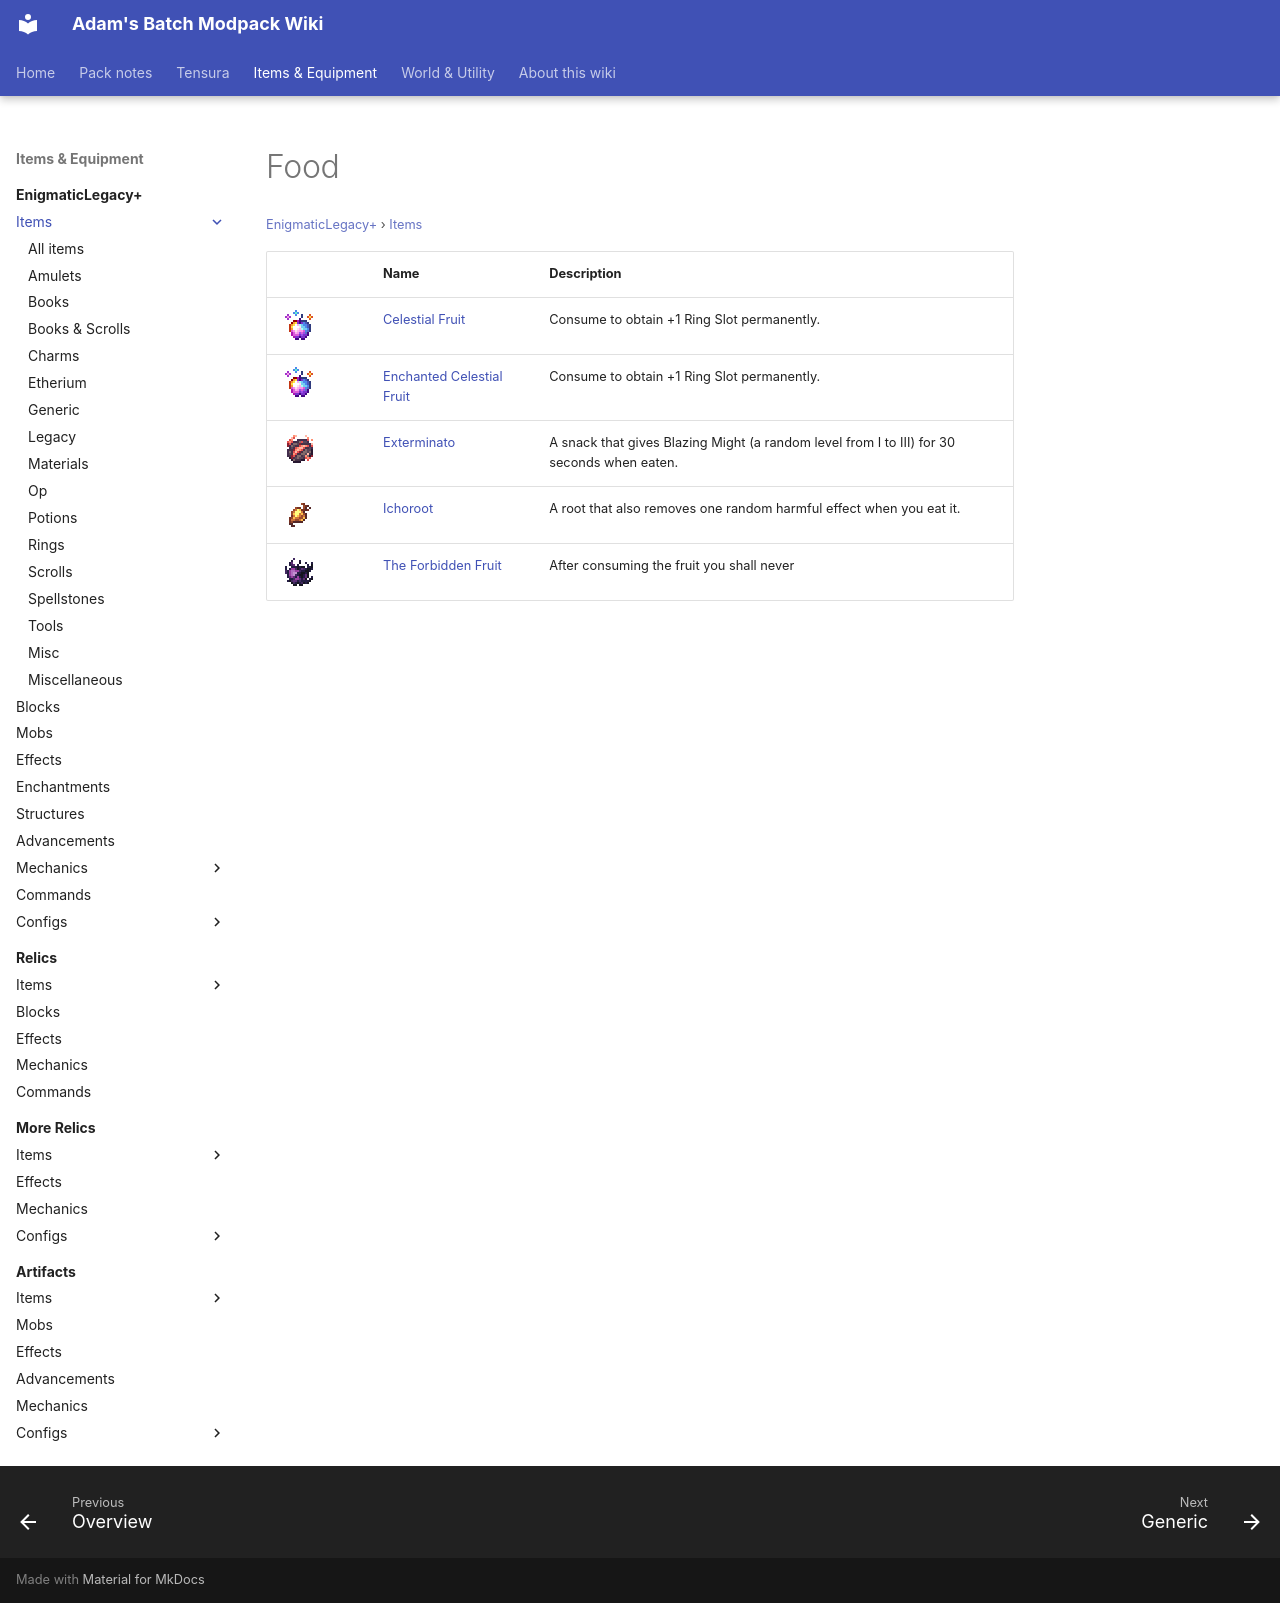

repository: Proteus-Nell/Adams-Batch-MC-Modpack-Wiki · page: enigmatic-legacy-plus/items/food/index.html · generator: mkdocs

# Food

<small>[EnigmaticLegacy+](../../index.md) &rsaquo; [Items](../index.md)</small>

| | Name | Description |
|---|---|---|
| ![](../../../assets/icons/enigmaticlegacyplus/item/astral_fruit.png) | [Celestial Fruit](astral-fruit.md) | Consume to obtain +1 Ring Slot permanently. |
| ![](../../../assets/icons/enigmaticlegacyplus/item/enchanted_astral_fruit.png) | [Enchanted Celestial Fruit](enchanted-astral-fruit.md) | Consume to obtain +1 Ring Slot permanently. |
| ![](../../../assets/icons/enigmaticlegacyplus/item/exterminato.png) | [Exterminato](exterminato.md) | A snack that gives Blazing Might (a random level from I to III) for 30 seconds when eaten. |
| ![](../../../assets/icons/enigmaticlegacyplus/item/ichoroot.png) | [Ichoroot](ichoroot.md) | A root that also removes one random harmful effect when you eat it. |
| ![](../../../assets/icons/enigmaticlegacyplus/item/forbidden_fruit.png) | [The Forbidden Fruit](forbidden-fruit.md) | After consuming the fruit you shall never |
